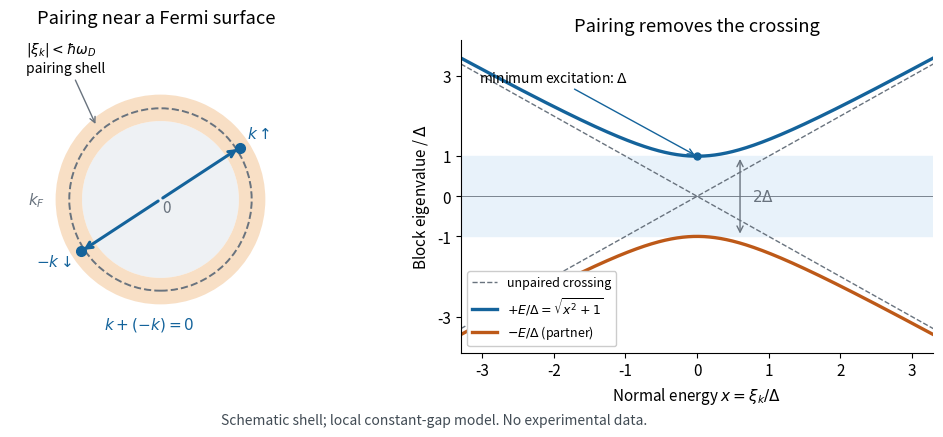

The script that saved this image: (Note: this script raises an exception after producing the figure.)
"""Draw schematic Cooper pairing and the isotropic BCS spectrum.

Python 3.14; NumPy 2.3.5; Matplotlib 3.10.7 (repository pyproject.toml).
Run from _media: MPLBACKEND=Agg MPLCONFIGDIR=/tmp/codex-wiki-matplotlib
    python ../bcs-pairing-shell-and-quasiparticle-spectrum.py
The shell is schematic and exaggerated; the spectrum uses |xi| << cutoff.
"""
from pathlib import Path

import matplotlib.pyplot as plt
from matplotlib.patches import Circle, Wedge
import numpy as np


def main():
    plt.rcParams.update({"font.size": 11, "axes.spines.top": False,
                         "axes.spines.right": False, "figure.facecolor": "white"})
    fig, (left, right) = plt.subplots(1, 2, figsize=(10.4, 4.6),
                                     gridspec_kw={"width_ratios": [1, 1.18]})
    blue, orange, gray = "#14639b", "#bd5918", "#69737e"
    left.add_patch(Circle((0, 0), 0.86, fc="#eef1f4", ec="none"))
    left.add_patch(Wedge((0, 0), 1.15, 0, 360, width=0.29,
                         fc="#f8dfc5", ec="none"))
    left.add_patch(Circle((0, 0), 1.0, fill=False, ec=gray, ls="--", lw=1.4))
    theta = 0.58
    q = np.array([np.cos(theta), np.sin(theta)]) * 1.04
    for v, text, shift in [(q, r"$k\uparrow$", (0.08, 0.10)),
                            (-q, r"$-k\downarrow$", (-0.49, -0.16))]:
        left.annotate("", xy=v, xytext=(0, 0),
                      arrowprops={"arrowstyle": "->", "lw": 2.2, "color": blue})
        left.plot(*v, "o", color=blue, ms=7)
        left.text(v[0] + shift[0], v[1] + shift[1], text, color=blue)
    left.annotate(r"$|\xi_k|<\hbar\omega_D$" + "\npairing shell", xy=(-0.7, 0.8),
                  xytext=(-1.48, 1.40), fontsize=10,
                  arrowprops={"arrowstyle": "->", "color": gray})
    left.text(0.02, -0.14, "0", color=gray)
    left.text(-0.12, -1.42, r"$k+(-k)=0$", ha="center", color=blue)
    left.text(-1.45, -0.05, r"$k_F$", color=gray)
    left.set(xlim=(-1.65, 1.55), ylim=(-1.68, 1.75), aspect="equal")
    left.axis("off")
    left.set_title("Pairing near a Fermi surface", pad=12)

    x = np.linspace(-3.3, 3.3, 801)
    e = np.hypot(x, 1)
    right.axhspan(-1, 1, color="#e8f2fa")
    right.plot(x, x, "--", color=gray, lw=1, label="unpaired crossing")
    right.plot(x, -x, "--", color=gray, lw=1)
    right.plot(x, e, color=blue, lw=2.4, label=r"$+E/\Delta=\sqrt{x^2+1}$")
    right.plot(x, -e, color=orange, lw=2.4, label=r"$-E/\Delta$ (partner)")
    right.plot(0, 1, "o", color=blue, ms=5)
    right.annotate("minimum excitation: " + r"$\Delta$", xy=(0, 1),
                   xytext=(-3.05, 2.85), fontsize=10,
                   arrowprops={"arrowstyle": "->", "color": blue})
    right.annotate("", xy=(0.6, 1), xytext=(0.6, -1),
                   arrowprops={"arrowstyle": "<->", "color": gray})
    right.text(0.77, 0, r"$2\Delta$", va="center", color=gray)
    right.axhline(0, color=gray, lw=0.6)
    right.set(xlim=(-3.3, 3.3), ylim=(-3.9, 3.9),
              xlabel=r"Normal energy $x=\xi_k/\Delta$", ylabel=r"Block eigenvalue / $\Delta$",
              title="Pairing removes the crossing")
    right.set_yticks([-3, -1, 0, 1, 3])
    right.legend(loc="lower left", fontsize=9, framealpha=1)
    fig.subplots_adjust(left=0.04, right=0.98, bottom=0.19, top=0.87, wspace=0.24)
    fig.text(0.5, 0.035, "Schematic shell; local constant-gap model. No experimental data.",
             ha="center", fontsize=10, color="#414b54")
    fig.savefig(Path.cwd() / (Path(__file__).stem + ".png"), dpi=110,
                facecolor="white", transparent=False)
    plt.close(fig)


if __name__ == "__main__":
    main()
